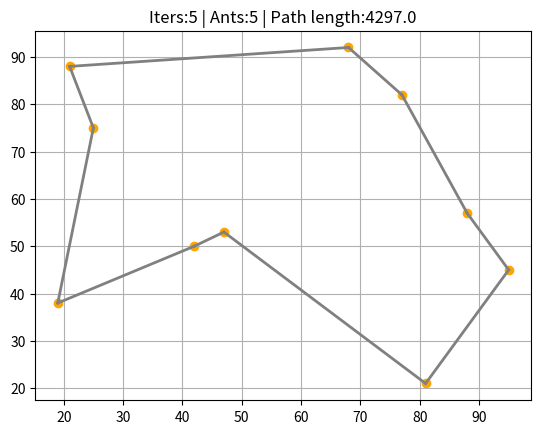

Recreate this plot in Python.
import numpy as np
import matplotlib.pyplot as plt


class ACO:

    def __init__(self, n_iterations, n_ants, points=np.random.rand(10, 2), alpha=1, beta=1, evaporation_rate=0.5, Q=None):
        self.points = points  # Точки в двовимірному просторі, які оброблює алгоритм
        self.n_points = len(points)  # Довжна масиву отриманих точок
        self.n_iterations = n_iterations  # Кількість ітерацій роботи алгоритму
        self.n_ants = n_ants  # Кількість комах, які будуть шукати наближений до оптимальлного шлях
        self.pheromones = np.ones((self.n_points, self.n_points))  # Масив значень ферамонів на графу
        self.alpha = alpha  # Параметр для керування впливу ферамонів на вибір шляху
        self.beta = beta  # Параметр для керування впливу вартості ребер на вибір шляху
        self.evaporation_rate = evaporation_rate  # Швидкість випаровування ферамонів
        # Константне значення, яке впливає на кількість ферамону, залишеного мурахою на шляху
        if Q is None:
            self.Q = self.n_points
        else:
            self.Q = Q

        self.best_path = None
        self.best_path_length = np.inf

    def run(self):
        for iteration in range(self.n_iterations):
            # На кожній ітерації оголощуємо список шляхів й довжин пройдений мурахами
            paths = []
            path_lengths = []

            for ant in range(self.n_ants):
                # Для кожної мурахи оголошуємо відвідані точки, пройдений шлях, довжину пройденого шляху
                visited = [False] * self.n_points
                current_point = np.random.randint(self.n_points)
                visited[current_point] = True
                path = [current_point]
                path_length = 0

                while False in visited:
                    # Для кожної невідвідної мурахою точки перераховуємо ймовірності
                    unvisited = np.where(np.logical_not(visited))[0]
                    probabilities = np.zeros(len(unvisited))

                    # Розрахунок ймовірності переходу мурахи з поточної точки до наступної невідвіданої
                    for index, unvisited_point in enumerate(unvisited):
                        probabilities[index] = self.pheromones[current_point][unvisited_point] ** self.alpha * (
                                1 / self.euclidian_distance(self.points[current_point],
                                                            self.points[unvisited_point]) ** self.beta)
                    probabilities /= np.sum(probabilities)

                    # Обираємо наступну точку згідно з отриманими ймовірностями і перераховуємо значення
                    next_point = np.random.choice(unvisited, p=probabilities)
                    path.append(next_point)
                    path_length += self.euclidian_distance(self.points[current_point], self.points[
                        next_point])  # Вираховуємо і збільшуємо відстань від поточної точки до наступної
                    visited[next_point] = True
                    current_point = next_point

                # Замикаємо пройдену відстань розраховуя відстань між останньою і першою відвіданою точкою
                path_length += self.euclidian_distance(self.points[path[0]], self.points[path[-1]])

                # Додаємо шлях і довжину шляху мурахи до пройдених мурахами шляхів і довжин
                paths.append(path)
                path_lengths.append(path_length)

                # Перевірка чи є довжина шляху мурахи найліпшою
                if path_length < self.best_path_length:
                    self.best_path_length = path_length
                    self.best_path = path

            # Оновлення феромонів на кожній ітерації
            self.update_pheromones(paths, path_lengths)

    def update_pheromones(self, paths, path_lengths):
        self.pheromones *= self.evaporation_rate  # Для феромонів застосовуємо швидкість випаровування

        # Оновлємо феромони відповідно до того скілки їх витратили мурахи
        for path, path_length in zip(paths, path_lengths):
            for i in range(self.n_points - 1):
                self.pheromones[path[i], path[i + 1]] += self.Q / path_length
            self.pheromones[path[-1], path[0]] += self.Q / path_length

    def show_results(self):
        if self.best_path is None:
            print('Call .run() method to get the results!')
            return

        plt.scatter(self.points[:, 0], self.points[:, 1], c='orange', marker='o')
        for index in range(len(self.best_path) - 1):
            plt.plot((self.points[self.best_path[index]][0], self.points[self.best_path[index + 1]][0]),
                     (self.points[self.best_path[index]][1], self.points[self.best_path[index + 1]][1]), color='gray',
                     linestyle='-', linewidth=2)

        plt.plot((self.points[self.best_path[-1]][0], self.points[self.best_path[0]][0]),
                 (self.points[self.best_path[-1]][1], self.points[self.best_path[0]][1]), color='gray', linestyle='-',
                 linewidth=2)

        plt.grid()
        plt.title(f'Iters:{self.n_iterations} | Ants:{self.n_ants} | Path length:{self.best_path_length}')
        plt.show()

        print('Best path found:', self.best_path)
        print('Best path length found', self.best_path_length)

    @staticmethod
    def euclidian_distance(point1, point2):
        return ((point1[0] - point2[0]) ** 2 + (point1[1] - point2[1]) ** 2) ** 1 / 2


example_points = np.array([
    [47, 53],
    [25, 75],
    [88, 57],
    [77, 82],
    [19, 38],
    [21, 88],
    [95, 45],
    [42, 50],
    [81, 21],
    [68, 92]
])

aco = ACO(
    n_iterations=5,
    n_ants=5,
    points=example_points,
    beta=5
)
aco.run()
aco.show_results()
